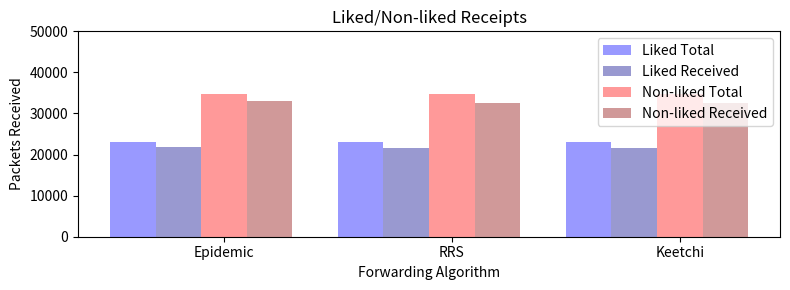

Generate this figure with matplotlib:
#!/usr/bin/python
# Script to plot the stats extracted related to liked
# data.
#
# [redacted]
# Date: 22-aug-2017

import numpy as np
import matplotlib.pyplot as plt

n_groups = 3

liked_total = (22963, 22963, 22963)
liked_received = (21844, 21653, 21616)
non_liked_total = (34637, 34637, 34637)
non_liked_received = (33024, 32655, 32608)

# fig, ax = plt.subplots()

fig = plt.figure(num=1, figsize=(8, 3))

index = np.arange(n_groups)
bar_width = 0.2

opacity = 0.4

rects1 = plt.bar(index, liked_total, bar_width,
                 alpha=opacity,
                 color='blue', label='Liked Total')

rects2 = plt.bar(index + bar_width, liked_received, bar_width,
                 alpha=opacity,
                 color='darkblue', label='Liked Received')

rects3 = plt.bar(index + (bar_width * 2), non_liked_total, bar_width,
                 alpha=opacity,
                 color='red', label='Non-liked Total')

rects4 = plt.bar(index + (bar_width * 3), non_liked_received, bar_width,
                 alpha=opacity,
                 color='darkred', label='Non-liked Received')

plt.xlabel('Forwarding Algorithm')
plt.ylabel('Packets Received')
plt.title('Liked/Non-liked Receipts')
plt.xticks(index + (bar_width * 2), ('Epidemic', 'RRS', 'Keetchi'))
plt.ylim(0, 50000)
plt.legend()

plt.tight_layout()
plt.show()

graph_filename = './scenario2.pdf'
fig.savefig(graph_filename, bbox_inches='tight')

